Photos from the image-classification dataset "dataset" in the GitHub repository jayx101/ObjectRecognition. Its 11 classes are: bulb, Fitbit, glasses, keys, Leatherman multi-tool, Nurofen, pliers, remote control, tape, trigger, trigger small.

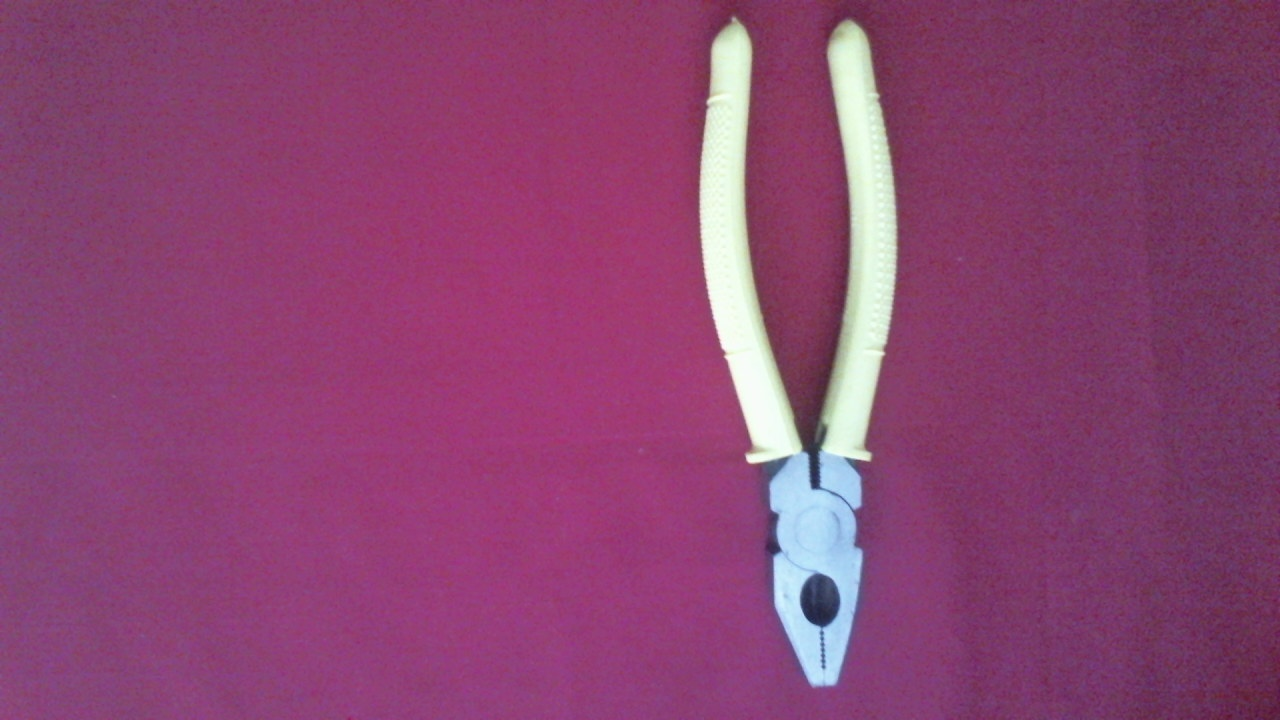
Label: pliers

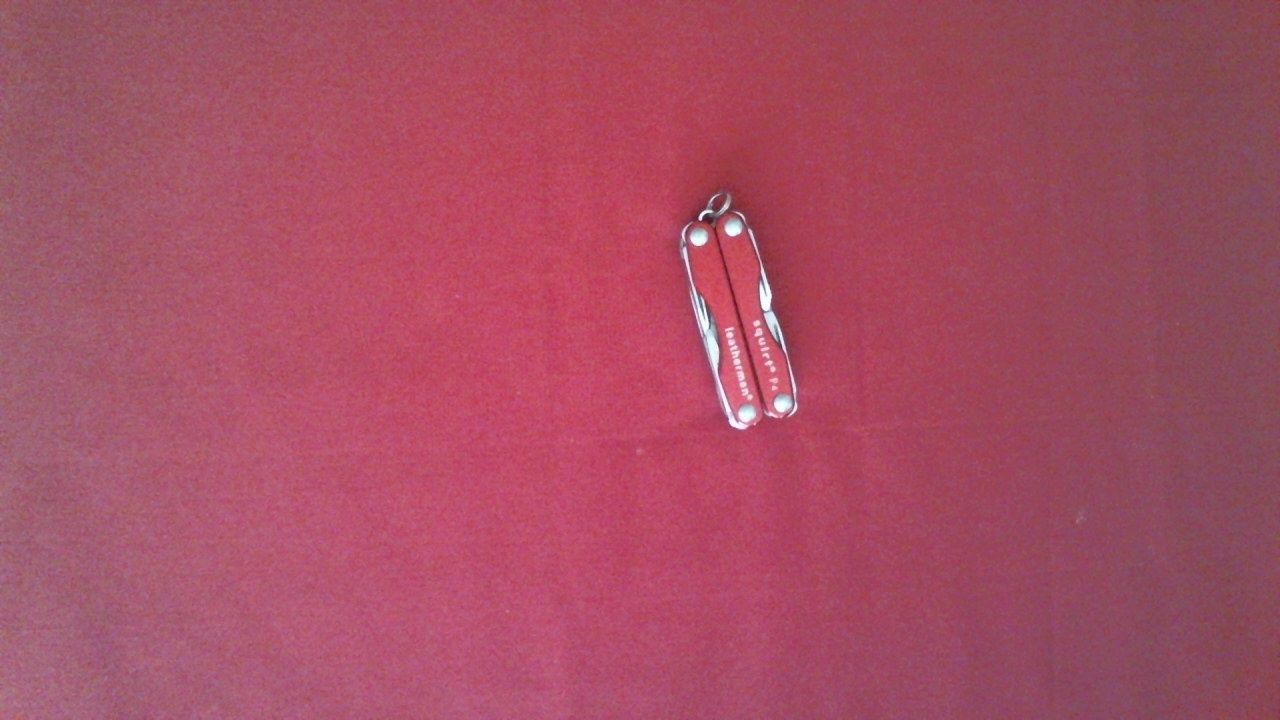
Label: Leatherman multi-tool

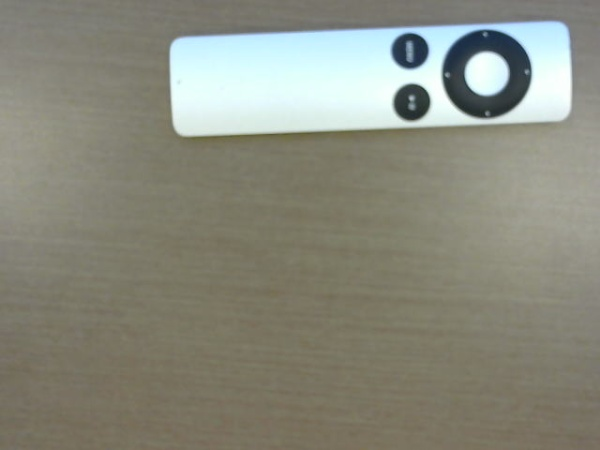
Label: remote control

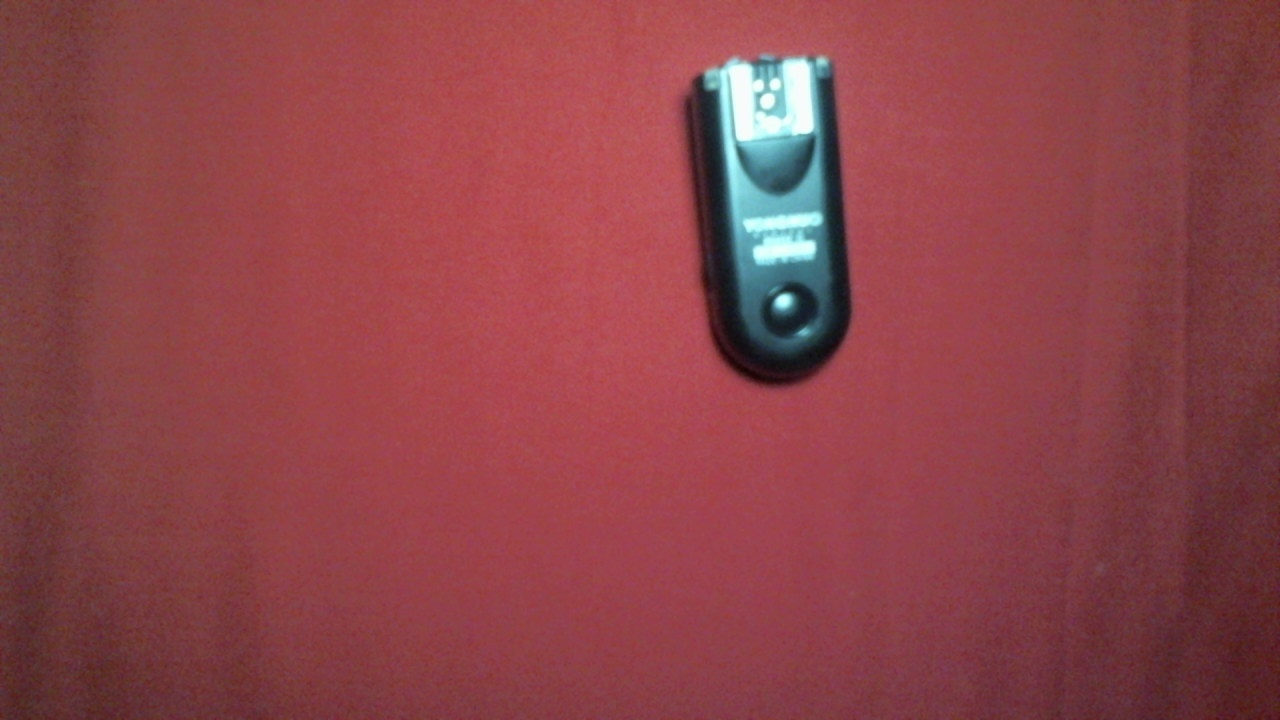
Label: trigger small

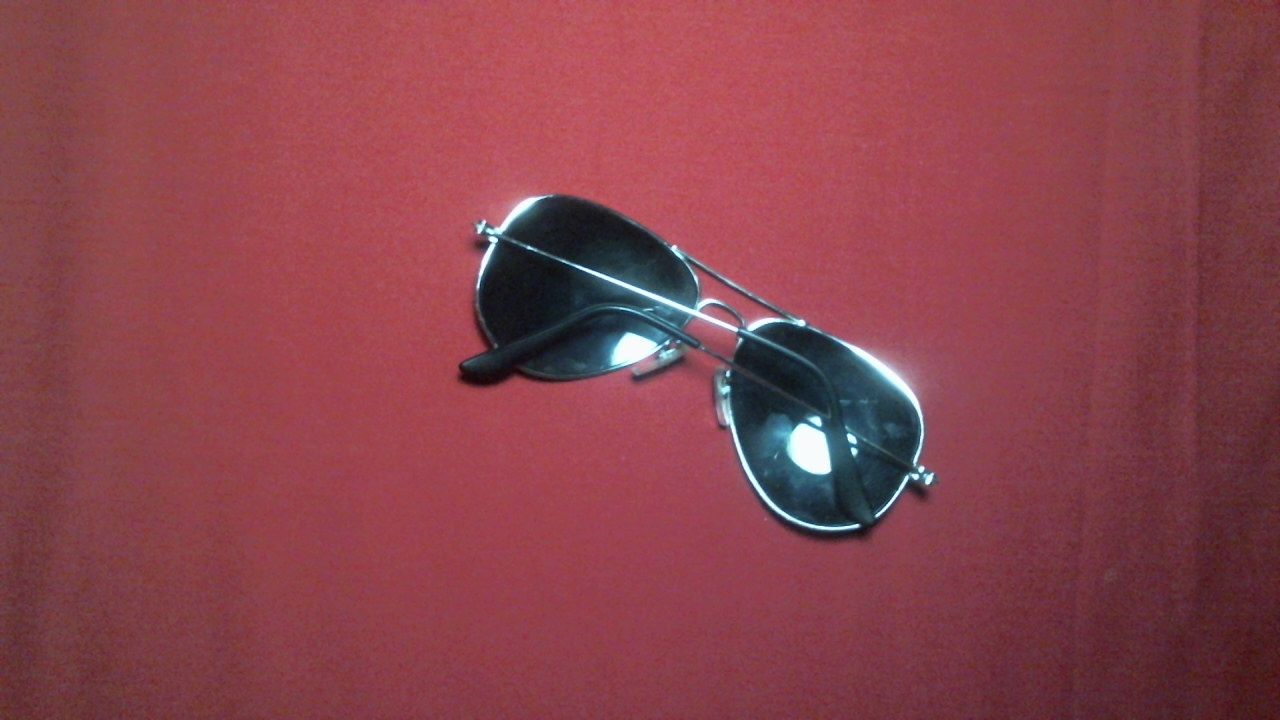
Label: glasses

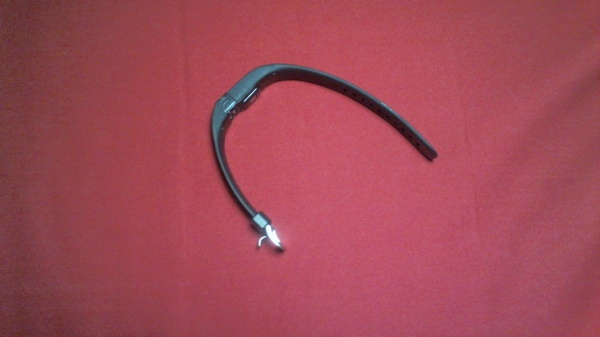
Label: Fitbit
